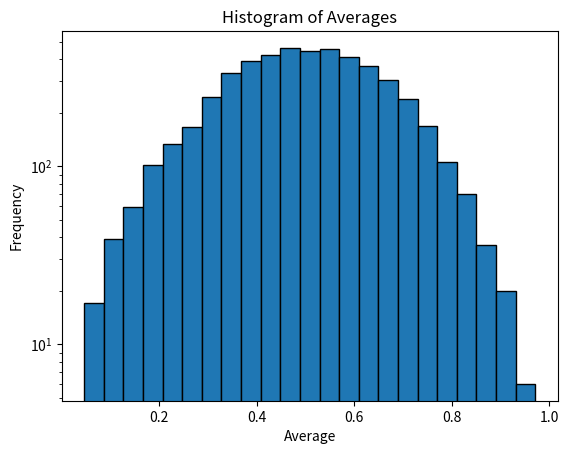

Reproduce this figure in Python.
import math
import matplotlib.pyplot as plt
import random
import numpy as np

tot = []

for _ in range(3):
    rand_ver = [random.random() for _ in range(5000)]
    tot.append(rand_ver)

# Calculate the average value of each list in tot
averages = []

for i in range(5000):
    sum = 0
    for k in range(3):
        sum += tot[k][i]
    averages.append(sum / 3)
n = int(math.sqrt(5000) // 3)
print(n)

# plot the averages histogram
plt.hist(averages, bins=n, edgecolor='black',log=True)
plt.title('Histogram of Averages')
plt.xlabel('Average')
plt.ylabel('Frequency')

# Show the plot
plt.show()
 
 

    


